The GitHub repository Sabbir256/paddy-leaf-disease contains a labelled image folder "data" with 3 categories: bacterial leaf blight, brown spot, leaf smut. Examples follow, each with its label.

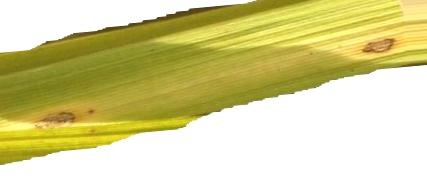
Label: brown spot

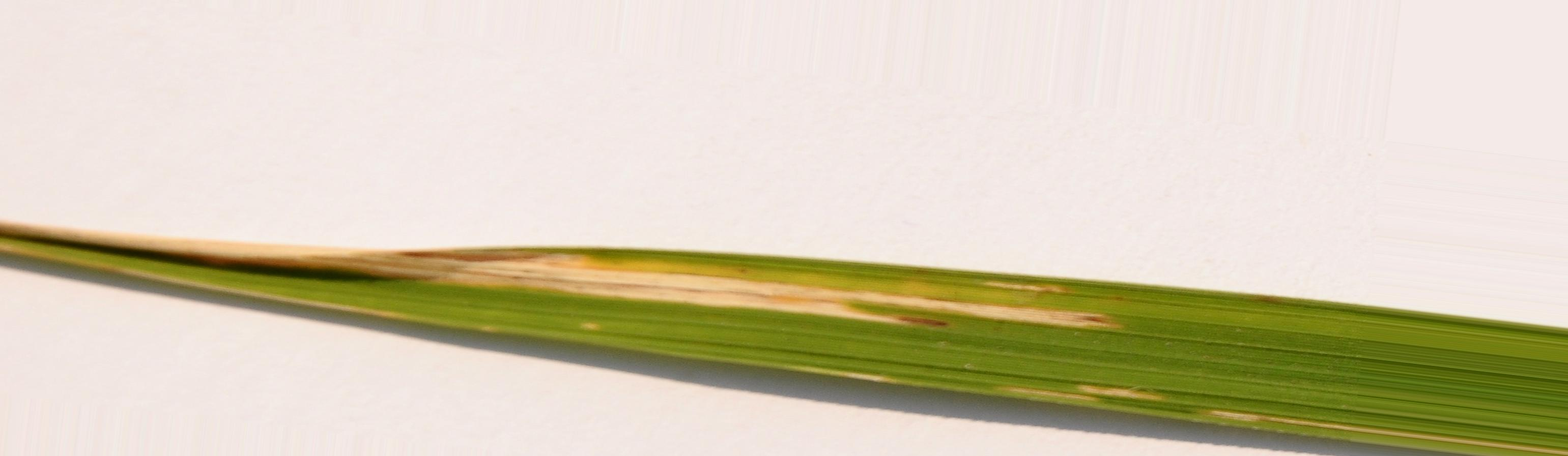
Label: bacterial leaf blight

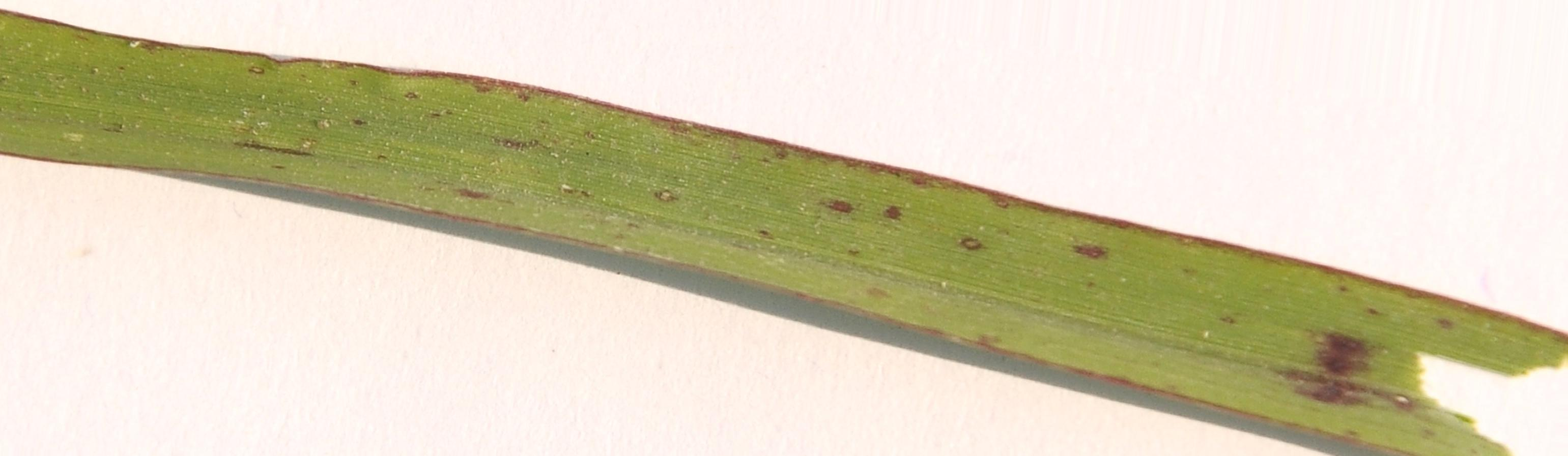
Label: leaf smut

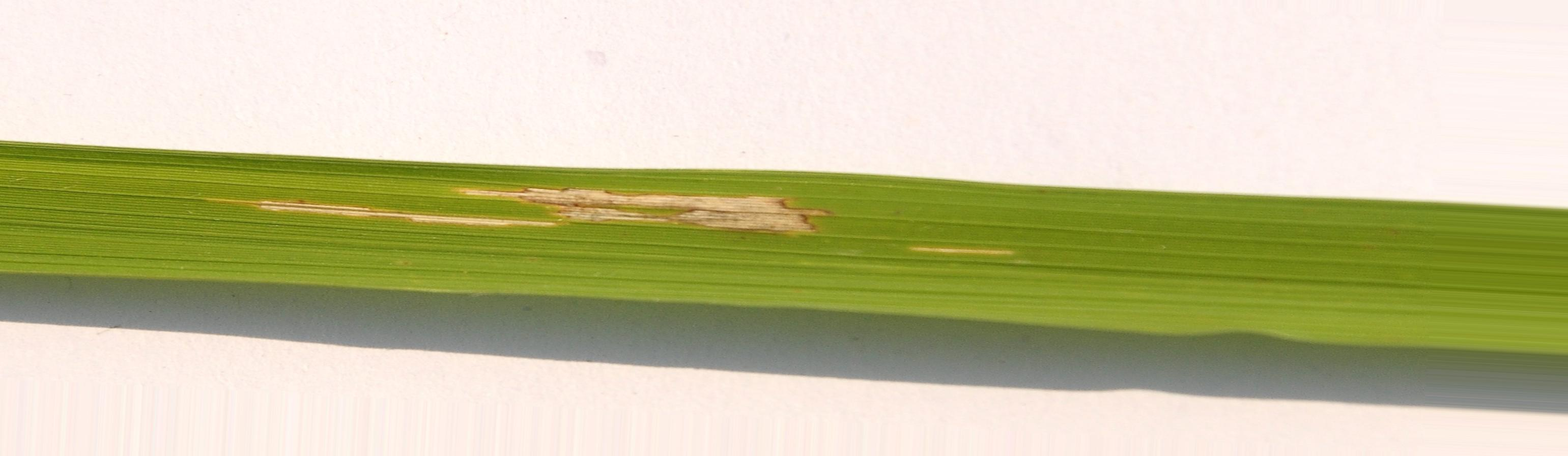
Label: bacterial leaf blight

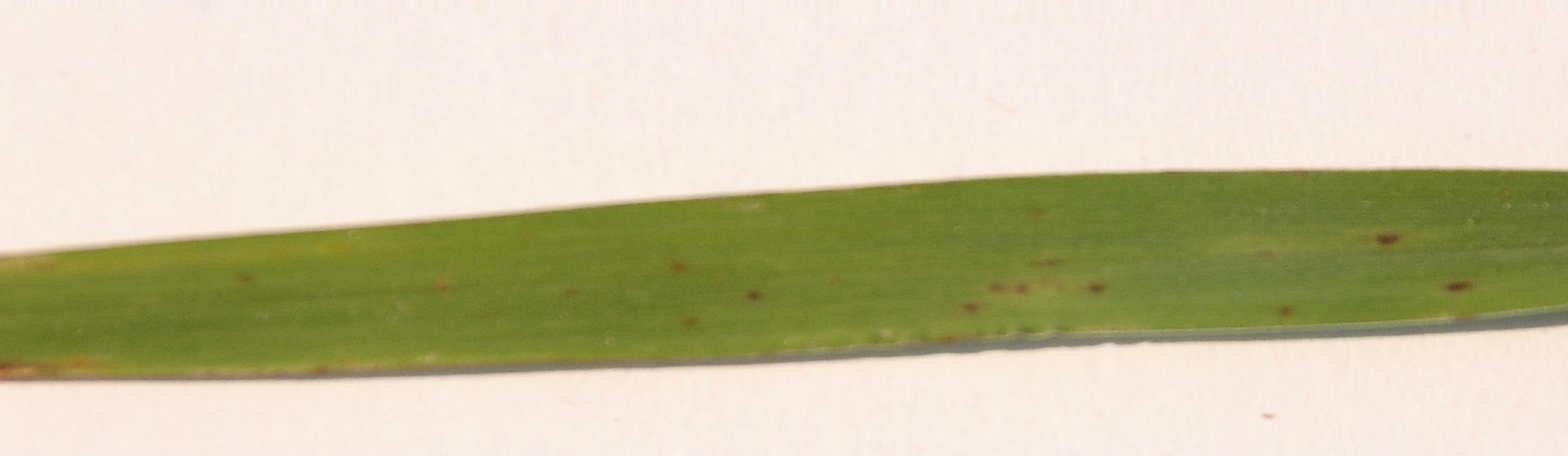
Label: leaf smut

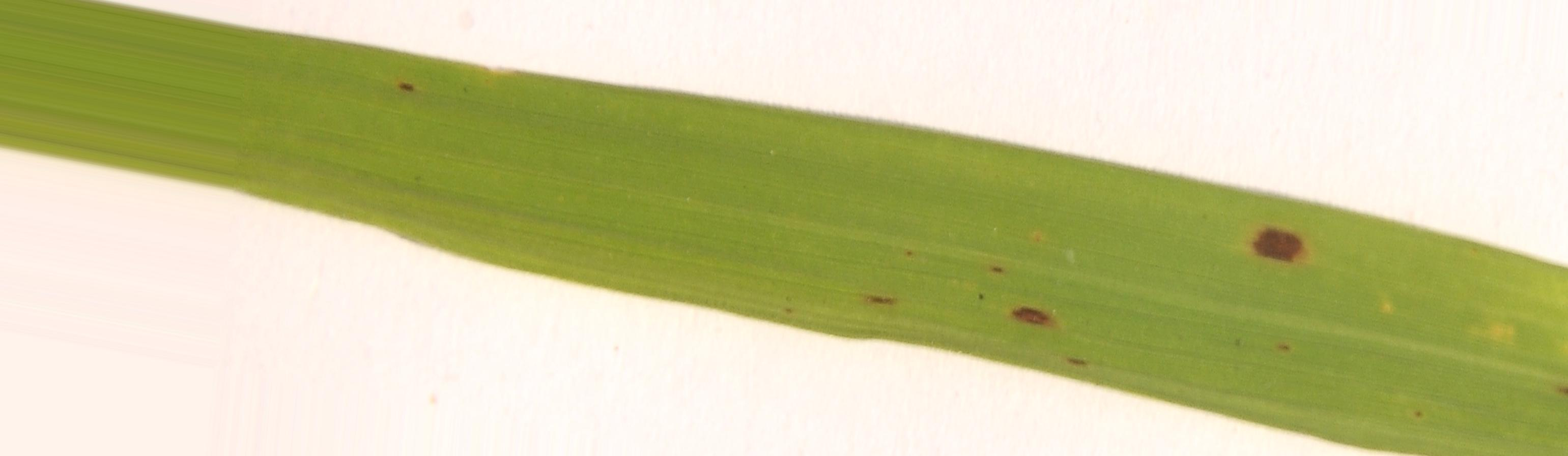
Label: brown spot
